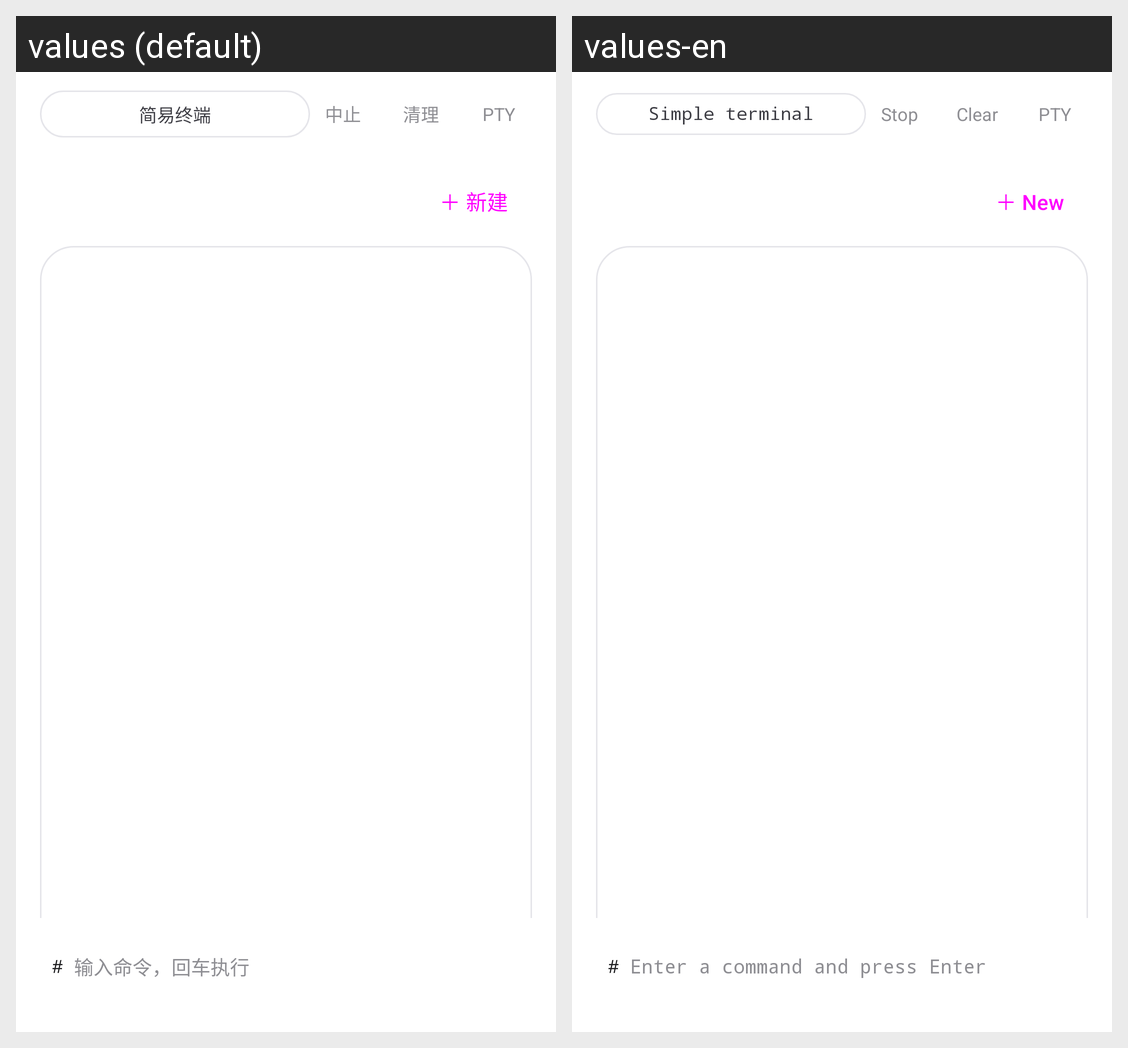

Translations of the strings shown on this Android screen, per locale in the grid:
Android screen res/layout/fragment_terminal.xml rendered under 2 locales, left to right: values (default), values-en. Device: Nexus 5 (rendered at 1080×1920; each locale shown at half size, 540×960, under a caption strip naming it); theme Theme.DeepseekHarness.
Strings drawn on this screen, with the default value and each locale's value (text and hints the layout hard-codes, and strings that could not be matched under every locale, appear in the picture but are not listed):

ui_m0178
  values: 简易终端
  values-en: Simple terminal

ui_m0050
  values: 中止
  values-en: Stop

ui_m0164
  values: 清理
  values-en: Clear

ui_m0024
  values: 输入命令，回车执行
  values-en: Enter a command and press Enter

ui_m0218
  values: ＋ 新建
  values-en: ＋ New
